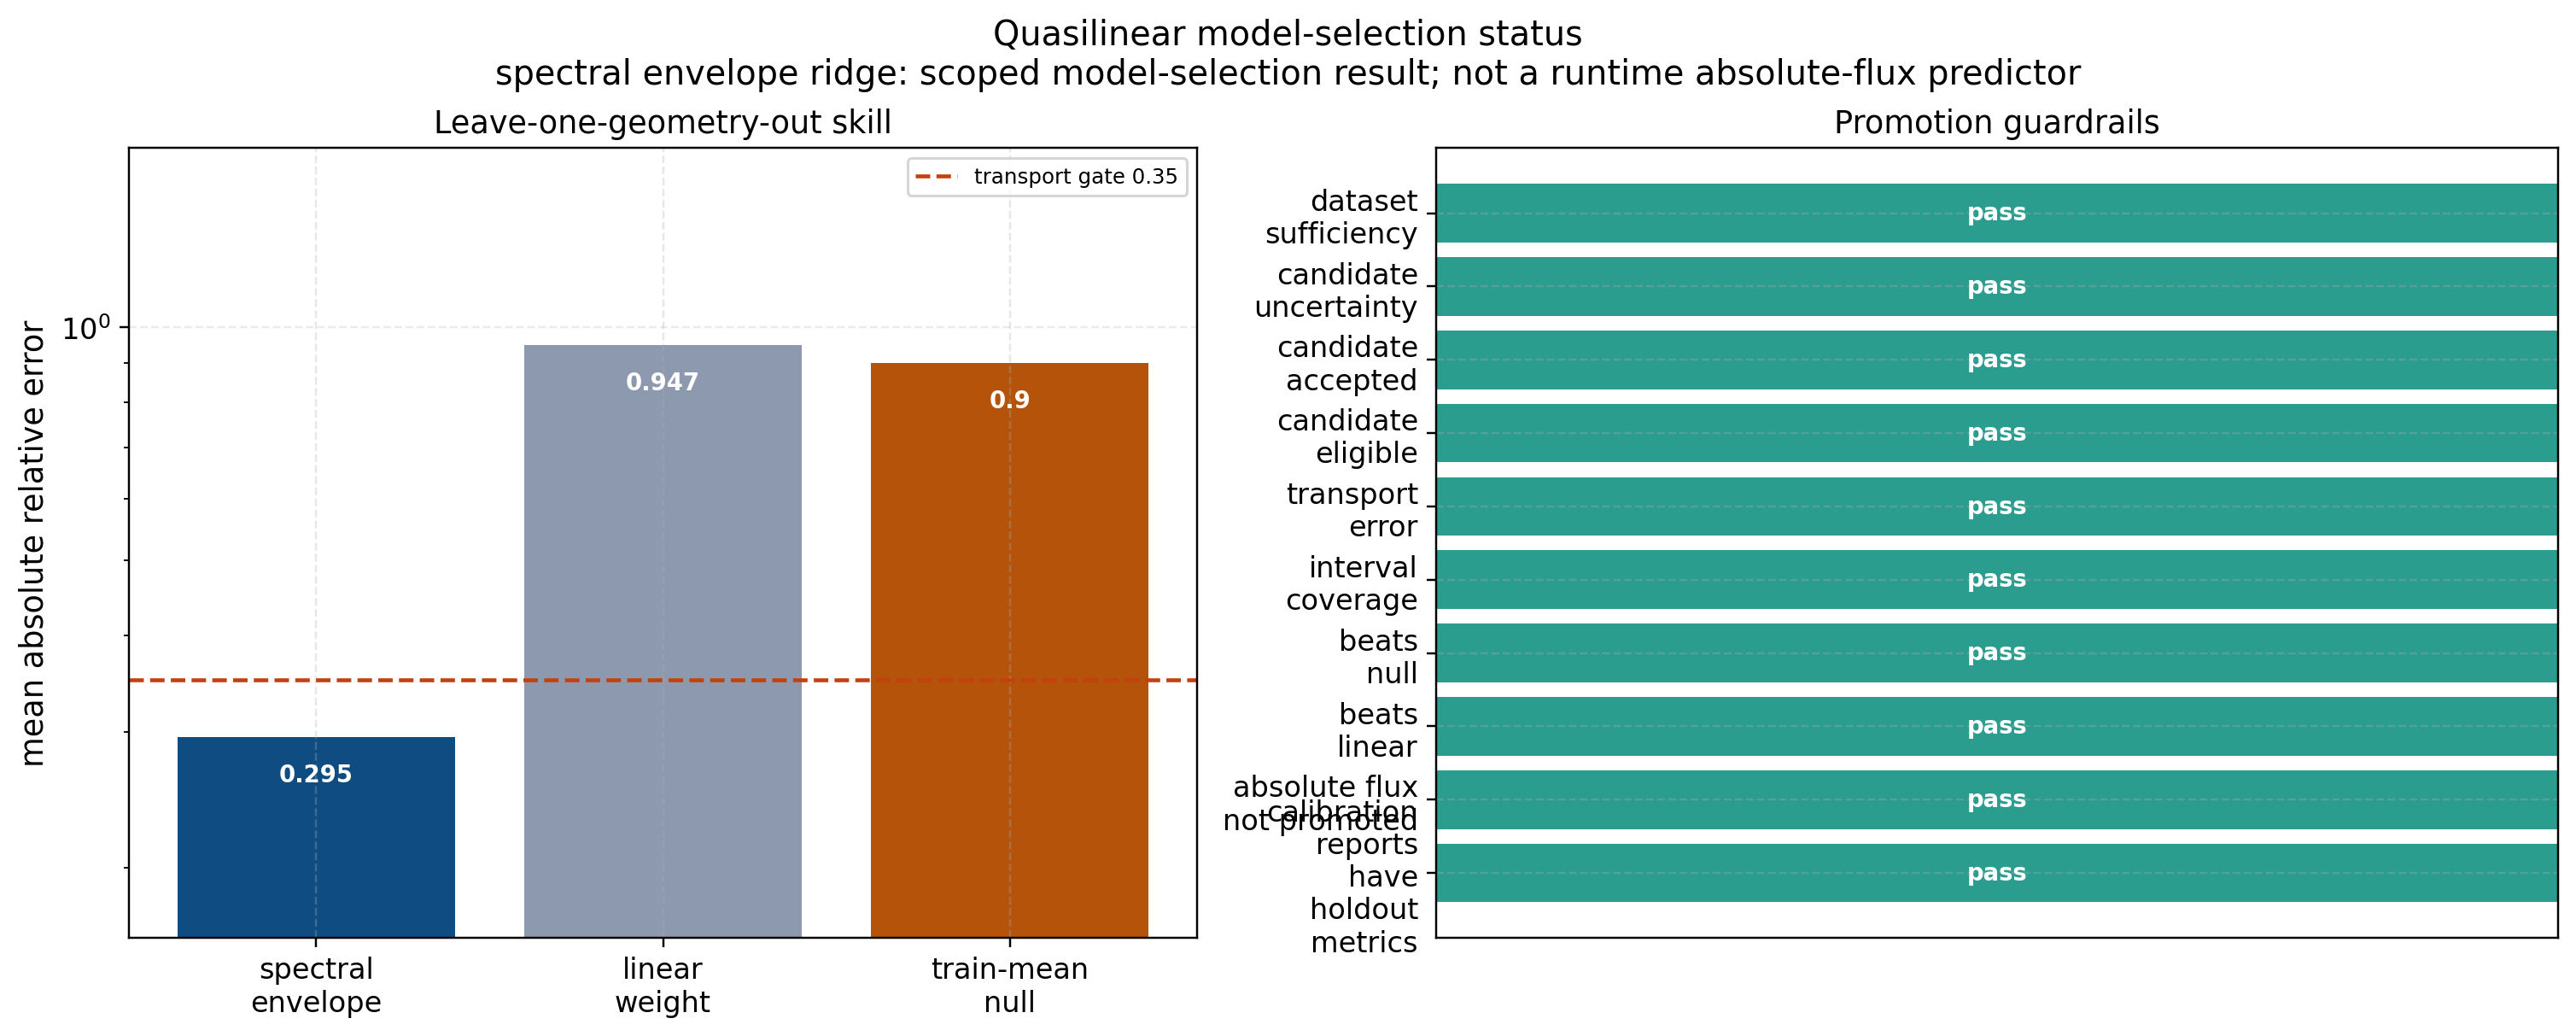

The file beside this chart, header and first rows:
metric, passed, detail
dataset_sufficiency_passed, True, blockers=[]
candidate_uncertainty_passed, True, accepted=['spectral_envelope_ridge']
required_candidate_accepted, True, required=spectral_envelope_ridge accepte…
required_candidate_eligible, True, eligibility_failures=[]
required_candidate_transport_error, True, mean_abs_relative_error=0.29524327596674…
required_candidate_interval_coverage, True, coverage=0.875 gate=0.75
required_candidate_beats_training_mean_n…, True, candidate=0.29524327596674427 null=0.899…
required_candidate_beats_linear_weight, True, candidate=0.29524327596674427 linear_wei…
absolute_flux_not_promoted, True, promoted_reports=0
calibration_reports_have_holdout_metrics, True, missing_holdout_metrics=0
